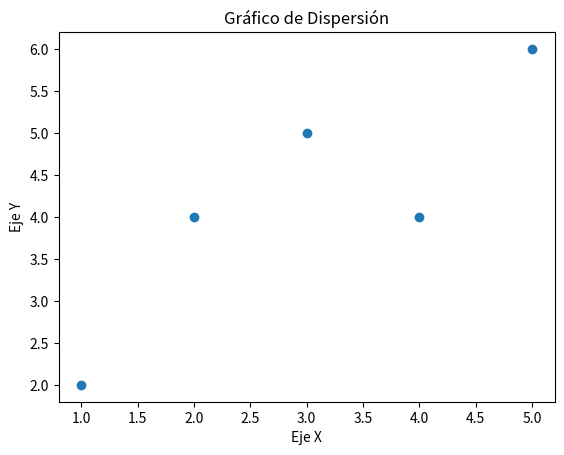

Python code for this plot:
import matplotlib.pyplot as plt

# Datos
x = [1, 2, 3, 4, 5]
y = [2, 4, 5, 4, 6]

# Crear gráfico
plt.scatter(x, y)

# Título
plt.title("Gráfico de Dispersión")

# Etiquetas
plt.xlabel("Eje X")
plt.ylabel("Eje Y")

# Mostrar
plt.show()
